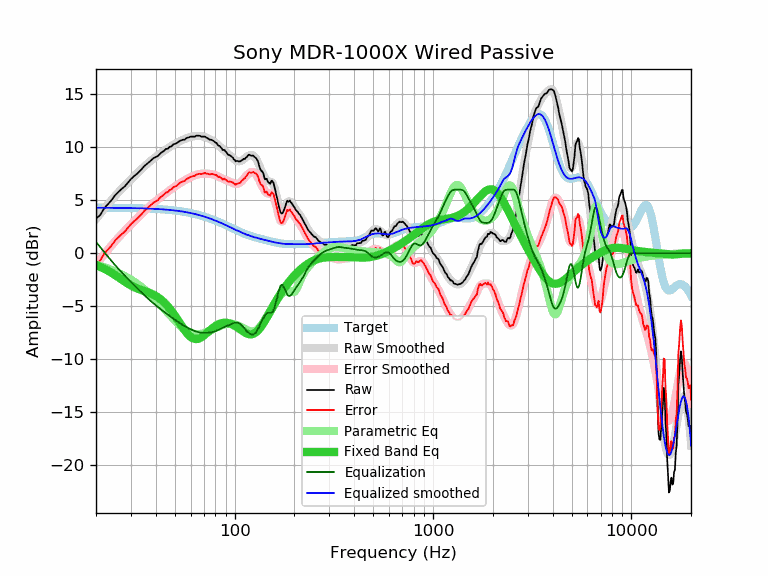

Data behind this chart, as committed beside it:
frequency, raw, error, smoothed, error_smoothed, equalization, parametric_eq, equalized_raw, equalized_smoothed, target
20, 3.27, -1.02, 3.22, -1.07, 1.07, -1.13, 4.34, 4.29, 4.29
21, 3.60, -0.69, 3.72, -0.57, 0.57, -1.29, 4.17, 4.29, 4.29
22, 4.25, -0.04, 4.18, -0.10, 0.10, -1.47, 4.35, 4.29, 4.29
23, 4.64, 0.35, 4.62, 0.34, -0.34, -1.66, 4.30, 4.28, 4.28
24, 5.03, 0.75, 5.03, 0.75, -0.75, -1.86, 4.27, 4.28, 4.28
25, 5.49, 1.21, 5.41, 1.14, -1.14, -2.07, 4.35, 4.28, 4.28
26, 5.80, 1.52, 5.77, 1.49, -1.49, -2.28, 4.30, 4.27, 4.27
27, 6.08, 1.81, 6.09, 1.82, -1.82, -2.49, 4.25, 4.27, 4.27
28, 6.33, 2.06, 6.40, 2.13, -2.13, -2.69, 4.19, 4.27, 4.27
29, 6.67, 2.40, 6.69, 2.43, -2.43, -2.88, 4.24, 4.26, 4.26
30, 7.00, 2.74, 6.96, 2.71, -2.71, -3.04, 4.29, 4.26, 4.26
31, 7.25, 2.99, 7.23, 2.97, -2.97, -3.18, 4.27, 4.25, 4.25
32, 7.45, 3.20, 7.48, 3.23, -3.23, -3.30, 4.21, 4.25, 4.25
33, 7.69, 3.45, 7.72, 3.48, -3.48, -3.40, 4.21, 4.24, 4.24
34, 7.93, 3.69, 7.95, 3.72, -3.72, -3.49, 4.21, 4.23, 4.23
35, 8.22, 3.99, 8.17, 3.95, -3.95, -3.57, 4.27, 4.23, 4.23
36, 8.40, 4.18, 8.38, 4.16, -4.16, -3.64, 4.23, 4.22, 4.22
37, 8.59, 4.38, 8.58, 4.37, -4.37, -3.73, 4.22, 4.21, 4.21
38, 8.78, 4.58, 8.76, 4.56, -4.56, -3.81, 4.22, 4.20, 4.20
39, 8.97, 4.78, 8.93, 4.74, -4.74, -3.91, 4.23, 4.19, 4.19
40, 9.07, 4.89, 9.09, 4.91, -4.91, -4.03, 4.16, 4.18, 4.18
41, 9.17, 5.00, 9.24, 5.07, -5.07, -4.15, 4.10, 4.17, 4.17
42, 9.38, 5.22, 9.38, 5.23, -5.23, -4.29, 4.15, 4.16, 4.16
43, 9.54, 5.39, 9.52, 5.38, -5.38, -4.45, 4.16, 4.14, 4.14
44, 9.65, 5.52, 9.65, 5.52, -5.52, -4.62, 4.12, 4.13, 4.13
45, 9.84, 5.72, 9.78, 5.66, -5.66, -4.81, 4.17, 4.11, 4.11
46, 9.85, 5.75, 9.90, 5.80, -5.80, -5.00, 4.05, 4.10, 4.10
47, 10.04, 5.95, 10.01, 5.93, -5.93, -5.21, 4.11, 4.08, 4.08
48, 10.08, 6.01, 10.12, 6.05, -6.05, -5.43, 4.02, 4.07, 4.07
49, 10.26, 6.21, 10.22, 6.17, -6.17, -5.66, 4.08, 4.05, 4.05
50, 10.32, 6.29, 10.32, 6.29, -6.29, -5.90, 4.03, 4.03, 4.03
51, 10.38, 6.37, 10.41, 6.40, -6.40, -6.13, 3.98, 4.01, 4.01
52, 10.50, 6.51, 10.49, 6.51, -6.51, -6.37, 3.99, 3.99, 3.99
53, 10.61, 6.64, 10.57, 6.61, -6.61, -6.61, 4.00, 3.97, 3.97
54, 10.67, 6.72, 10.65, 6.70, -6.70, -6.84, 3.96, 3.94, 3.94
55, 10.71, 6.79, 10.72, 6.79, -6.79, -7.06, 3.91, 3.92, 3.92
56, 10.71, 6.81, 10.78, 6.88, -6.88, -7.27, 3.83, 3.90, 3.90
57, 10.86, 6.99, 10.83, 6.96, -6.96, -7.46, 3.89, 3.87, 3.87
58, 10.90, 7.05, 10.88, 7.04, -7.04, -7.63, 3.86, 3.84, 3.84
59, 10.94, 7.12, 10.93, 7.11, -7.11, -7.77, 3.83, 3.82, 3.82
60, 11.00, 7.21, 10.97, 7.18, -7.18, -7.89, 3.82, 3.79, 3.79
61, 11.00, 7.24, 11.00, 7.24, -7.24, -7.99, 3.76, 3.76, 3.76
62, 11.00, 7.27, 11.03, 7.30, -7.30, -8.05, 3.70, 3.73, 3.73
63, 11.00, 7.30, 11.05, 7.35, -7.35, -8.09, 3.65, 3.70, 3.70
64, 11.09, 7.42, 11.06, 7.39, -7.39, -8.10, 3.70, 3.67, 3.67
65, 11.09, 7.45, 11.07, 7.43, -7.43, -8.08, 3.66, 3.64, 3.64
66, 11.09, 7.48, 11.06, 7.46, -7.46, -8.05, 3.63, 3.60, 3.60
67, 11.07, 7.50, 11.06, 7.49, -7.49, -8.00, 3.58, 3.57, 3.57
68, 11.00, 7.46, 11.04, 7.50, -7.50, -7.93, 3.49, 3.53, 3.53
69, 11.00, 7.50, 11.01, 7.51, -7.51, -7.85, 3.48, 3.50, 3.50
70, 11.00, 7.53, 10.98, 7.52, -7.52, -7.76, 3.48, 3.46, 3.46
71, 11.00, 7.57, 10.94, 7.52, -7.52, -7.67, 3.48, 3.43, 3.43
72, 10.90, 7.51, 10.90, 7.51, -7.51, -7.57, 3.38, 3.39, 3.39
73, 10.85, 7.50, 10.86, 7.50, -7.50, -7.47, 3.34, 3.35, 3.35
74, 10.78, 7.46, 10.81, 7.49, -7.49, -7.37, 3.28, 3.31, 3.31
75, 10.71, 7.43, 10.76, 7.48, -7.48, -7.28, 3.22, 3.27, 3.27
76, 10.71, 7.47, 10.70, 7.47, -7.47, -7.18, 3.24, 3.24, 3.24
77, 10.67, 7.47, 10.65, 7.45, -7.45, -7.10, 3.22, 3.20, 3.20
78, 10.61, 7.45, 10.58, 7.43, -7.43, -7.02, 3.18, 3.16, 3.16
79, 10.54, 7.42, 10.51, 7.40, -7.40, -6.94, 3.14, 3.12, 3.12
... 553 more rows
